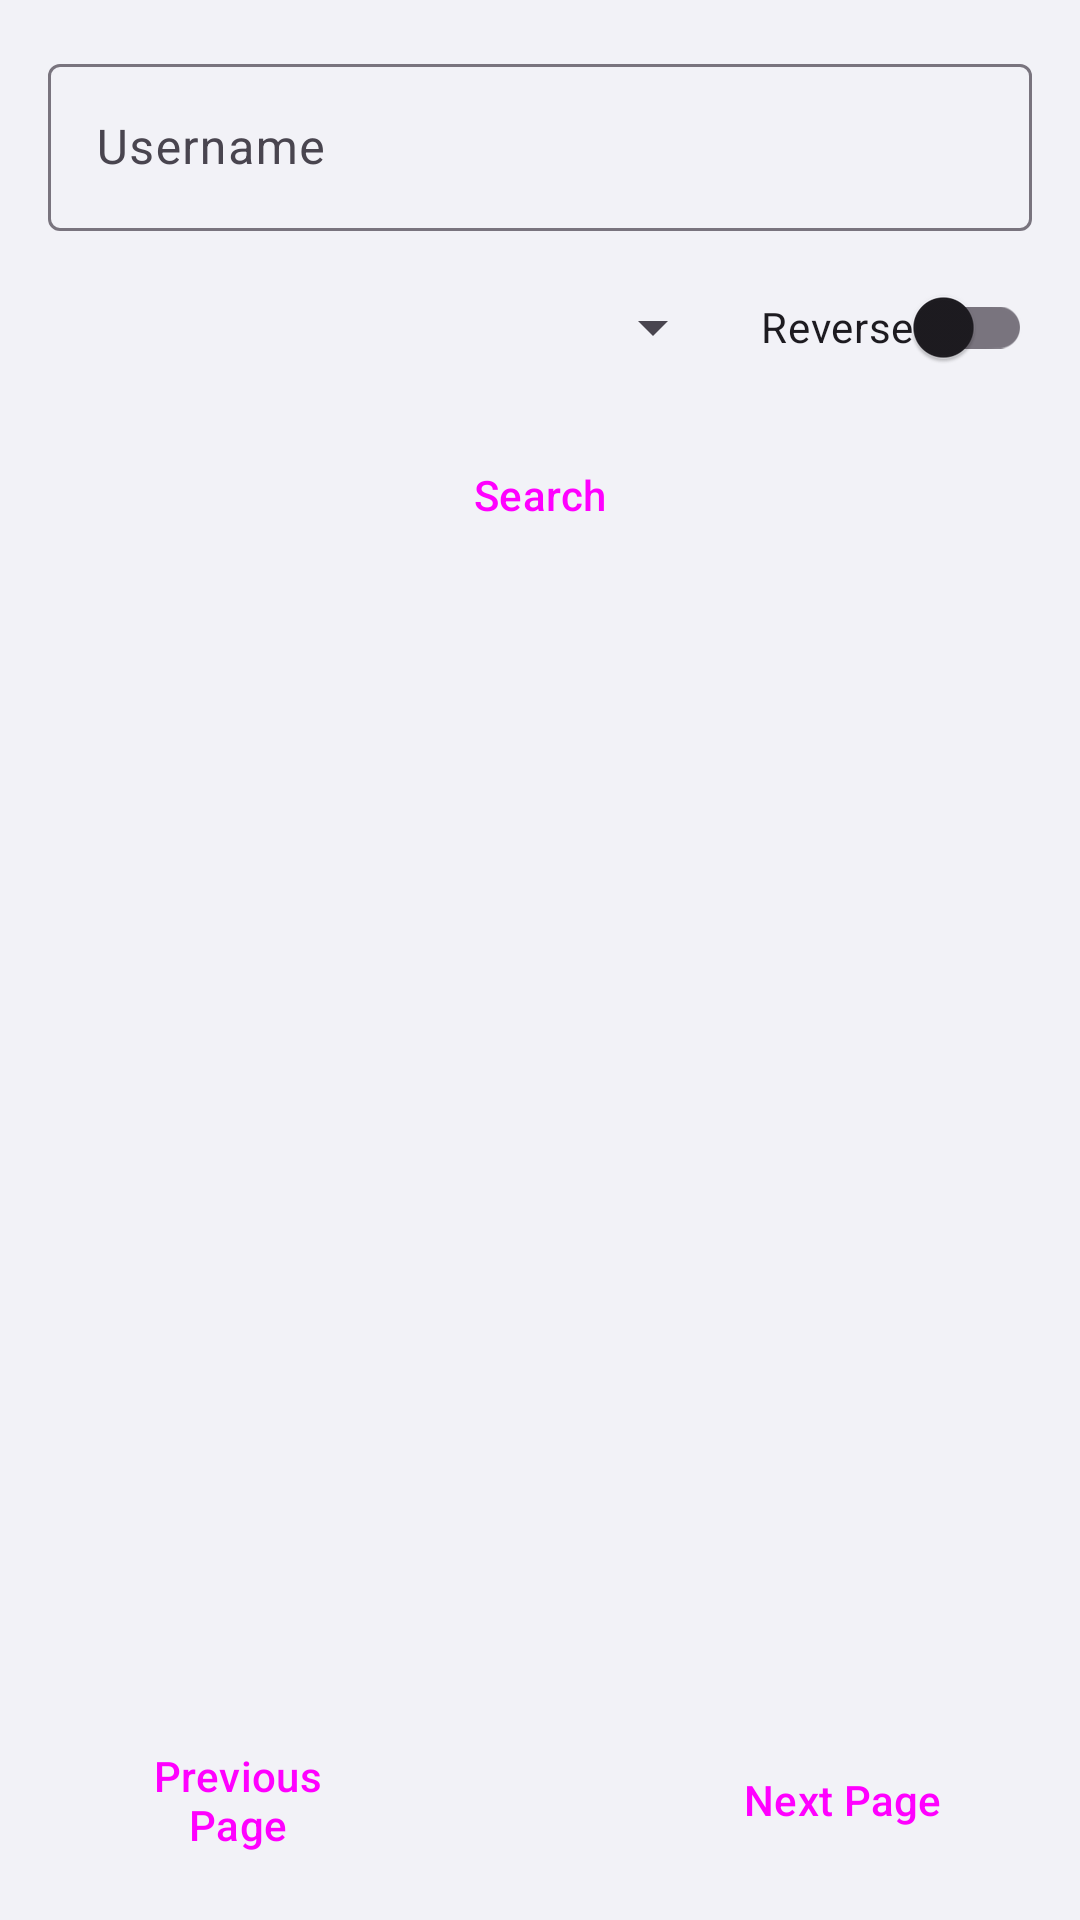

Reconstruct the res/layout file that produces this screen, plus the resources it refers to.
<!-- AndroidManifest.xml: application theme Theme.GameCatalog -->
<!-- res/layout/fragment_search_users.xml -->
<?xml version="1.0" encoding="utf-8"?>
<LinearLayout xmlns:android="http://schemas.android.com/apk/res/android"
    xmlns:app="http://schemas.android.com/apk/res-auto"
    android:layout_width="match_parent"
    android:layout_height="match_parent"
    android:orientation="vertical"
    android:padding="16dp">

    <com.google.android.material.textfield.TextInputLayout
        style="@style/Widget.Material3.TextInputLayout.OutlinedBox"
        android:layout_width="match_parent"
        android:layout_height="wrap_content"
        android:hint="Username"
        android:layout_marginBottom="8dp">

        <com.google.android.material.textfield.TextInputEditText
            android:id="@+id/titleInput"
            android:layout_width="match_parent"
            android:layout_height="wrap_content"
            android:inputType="text"
            android:maxLines="1" />

    </com.google.android.material.textfield.TextInputLayout>

    <LinearLayout
        android:layout_width="match_parent"
        android:layout_height="wrap_content"
        android:orientation="horizontal"
        android:gravity="center_vertical"
        android:layout_marginBottom="8dp">

        <Spinner
            android:id="@+id/sortBySelector"
            android:layout_width="0dp"
            android:layout_height="wrap_content"
            android:layout_weight="1" />

        <com.google.android.material.switchmaterial.SwitchMaterial
            android:id="@+id/sortReverseToggleButton"
            android:layout_width="wrap_content"
            android:layout_height="wrap_content"
            android:text="Reverse"
            android:layout_marginStart="12dp" />

    </LinearLayout>

    <Button
        android:id="@+id/searchButton"
        style="@style/Widget.Material3.Button.TonalButton"
        android:layout_width="match_parent"
        android:layout_height="wrap_content"
        android:text="Search"
        android:layout_marginBottom="8dp" />

    <FrameLayout
        android:layout_width="match_parent"
        android:layout_height="0dp"
        android:layout_weight="1">

        <androidx.recyclerview.widget.RecyclerView
            android:id="@+id/userRecycler"
            android:layout_width="match_parent"
            android:layout_height="match_parent" />

        <ProgressBar
            android:id="@+id/loadingIndicator"
            android:layout_width="wrap_content"
            android:layout_height="wrap_content"
            android:layout_gravity="center"
            android:visibility="gone" />

        <LinearLayout
            android:id="@+id/userListErrorContainer"
            android:layout_width="match_parent"
            android:layout_height="match_parent"
            android:visibility="gone"
            android:orientation="vertical"
            android:gravity="center">

            <TextView
                android:id="@+id/userListErrorMessage"
                android:layout_width="match_parent"
                android:layout_height="wrap_content"
                android:textAlignment="center"
                android:text=""
                android:layout_marginBottom="10dp"
                android:textSize="24sp"
                android:textStyle="bold" />

            <Button
                android:id="@+id/userListRetryButton"
                style="@style/Widget.Material3.Button.OutlinedButton"
                android:layout_width="wrap_content"
                android:layout_height="wrap_content"
                android:text="Retry" />

        </LinearLayout>

    </FrameLayout>

    <LinearLayout
        android:layout_width="match_parent"
        android:layout_height="wrap_content"
        android:orientation="horizontal"
        android:gravity="center_vertical"
        android:layout_marginTop="8dp">

        <Button
            android:id="@+id/previousPage"
            style="@style/Widget.Material3.Button.OutlinedButton"
            android:layout_width="0dp"
            android:layout_height="wrap_content"
            android:text="@string/previous_page"
            android:layout_weight="5" />

        <TextView
            android:id="@+id/pageDisplay"
            android:layout_width="0dp"
            android:layout_height="wrap_content"
            android:text=""
            android:textAlignment="center"
            android:layout_weight="3" />

        <Button
            android:id="@+id/nextPage"
            style="@style/Widget.Material3.Button.TonalButton"
            android:layout_width="0dp"
            android:layout_height="wrap_content"
            android:text="@string/next_page"
            android:layout_weight="5" />

    </LinearLayout>

</LinearLayout>
<!-- resources referenced by this layout -->
<resources>
  <string name="next_page">Next Page</string>
  <string name="previous_page">Previous Page</string>
  <style name="Theme.GameCatalog" parent="Base.Theme.GameCatalog" />
  <style name="Base.Theme.GameCatalog" parent="Theme.Material3.DayNight.NoActionBar">
          <item name="android:colorBackground">@color/backgroundLight</item>
      </style>
  <color name="backgroundLight">#F2F2F7</color>
</resources>
